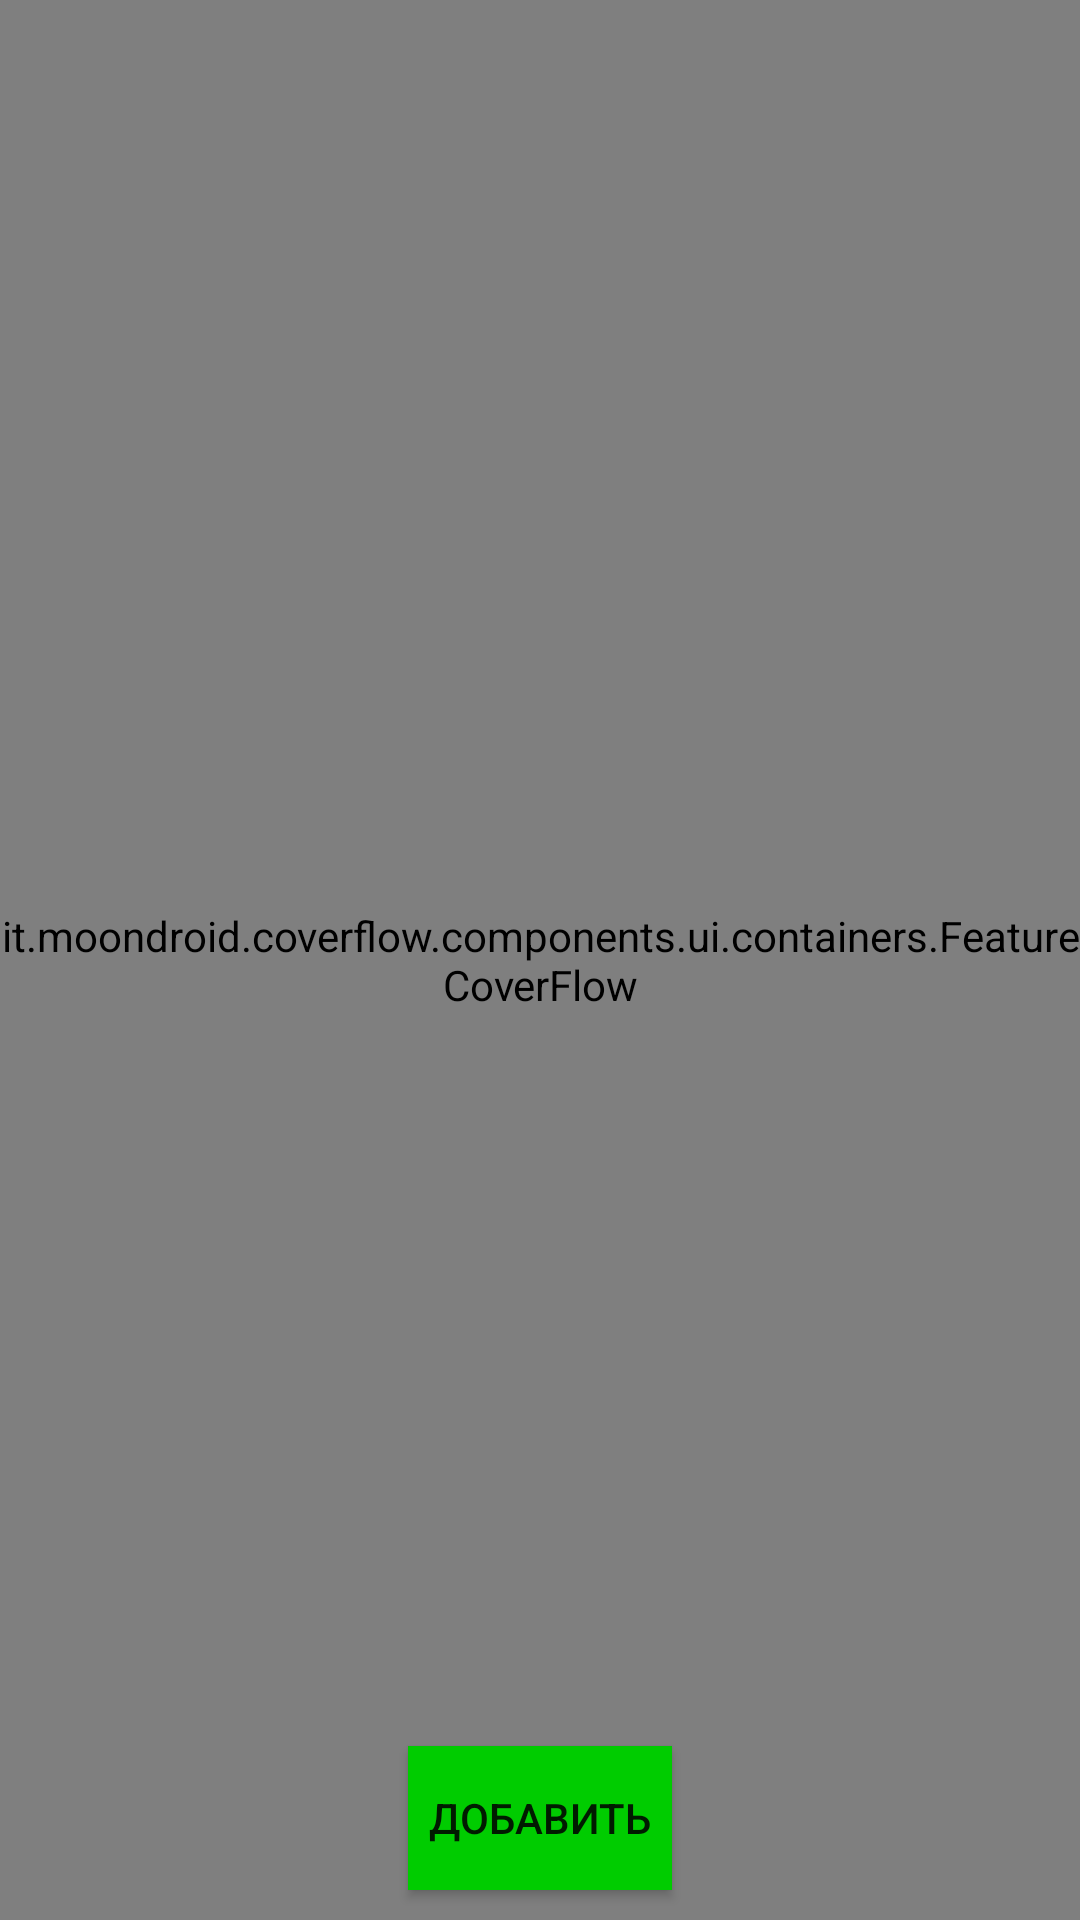

Produce the Android XML layout that renders to this screen, including the resource entries it uses.
<!-- AndroidManifest.xml: application theme Theme.AppCompat.DayNight.NoActionBar -->
<!-- res/layout/activity_admin_list.xml -->
<?xml version="1.0" encoding="utf-8"?>
<RelativeLayout xmlns:android="http://schemas.android.com/apk/res/android"
    xmlns:app="http://schemas.android.com/apk/res-auto"
    xmlns:tools="http://schemas.android.com/tools"
    android:layout_width="match_parent"
    android:layout_height="match_parent"
    android:background="#CD0074"
    tools:context=".View.AdminList"
    >

    <it.moondroid.coverflow.components.ui.containers.FeatureCoverFlow
        android:id="@+id/coverFlowAdmin"
        android:layout_width="match_parent"
        android:layout_height="match_parent"
        app:maxScaleFactor="1.5"
        app:reflectionGap="0px"
        app:rotationThreshold="0.5"
        app:scalingThreshold="0.5"
        app:spacing="0.6">

    </it.moondroid.coverflow.components.ui.containers.FeatureCoverFlow>

    <TextSwitcher
        android:id="@+id/titleKino"
        android:layout_width="match_parent"
        android:layout_height="wrap_content"
        android:layout_alignParentBottom="true"
        android:layout_marginBottom="80dp"/>
    <Button
        android:id="@+id/addKino"
        android:layout_width="wrap_content"
        android:layout_height="wrap_content"
        android:text="Добавить"
        android:layout_alignParentBottom="true"
        android:layout_centerHorizontal="true"
        android:layout_marginBottom="10dp"
        android:background="#00CC00"
        />


</RelativeLayout>
<!-- resources referenced by this layout -->
<resources>

</resources>
